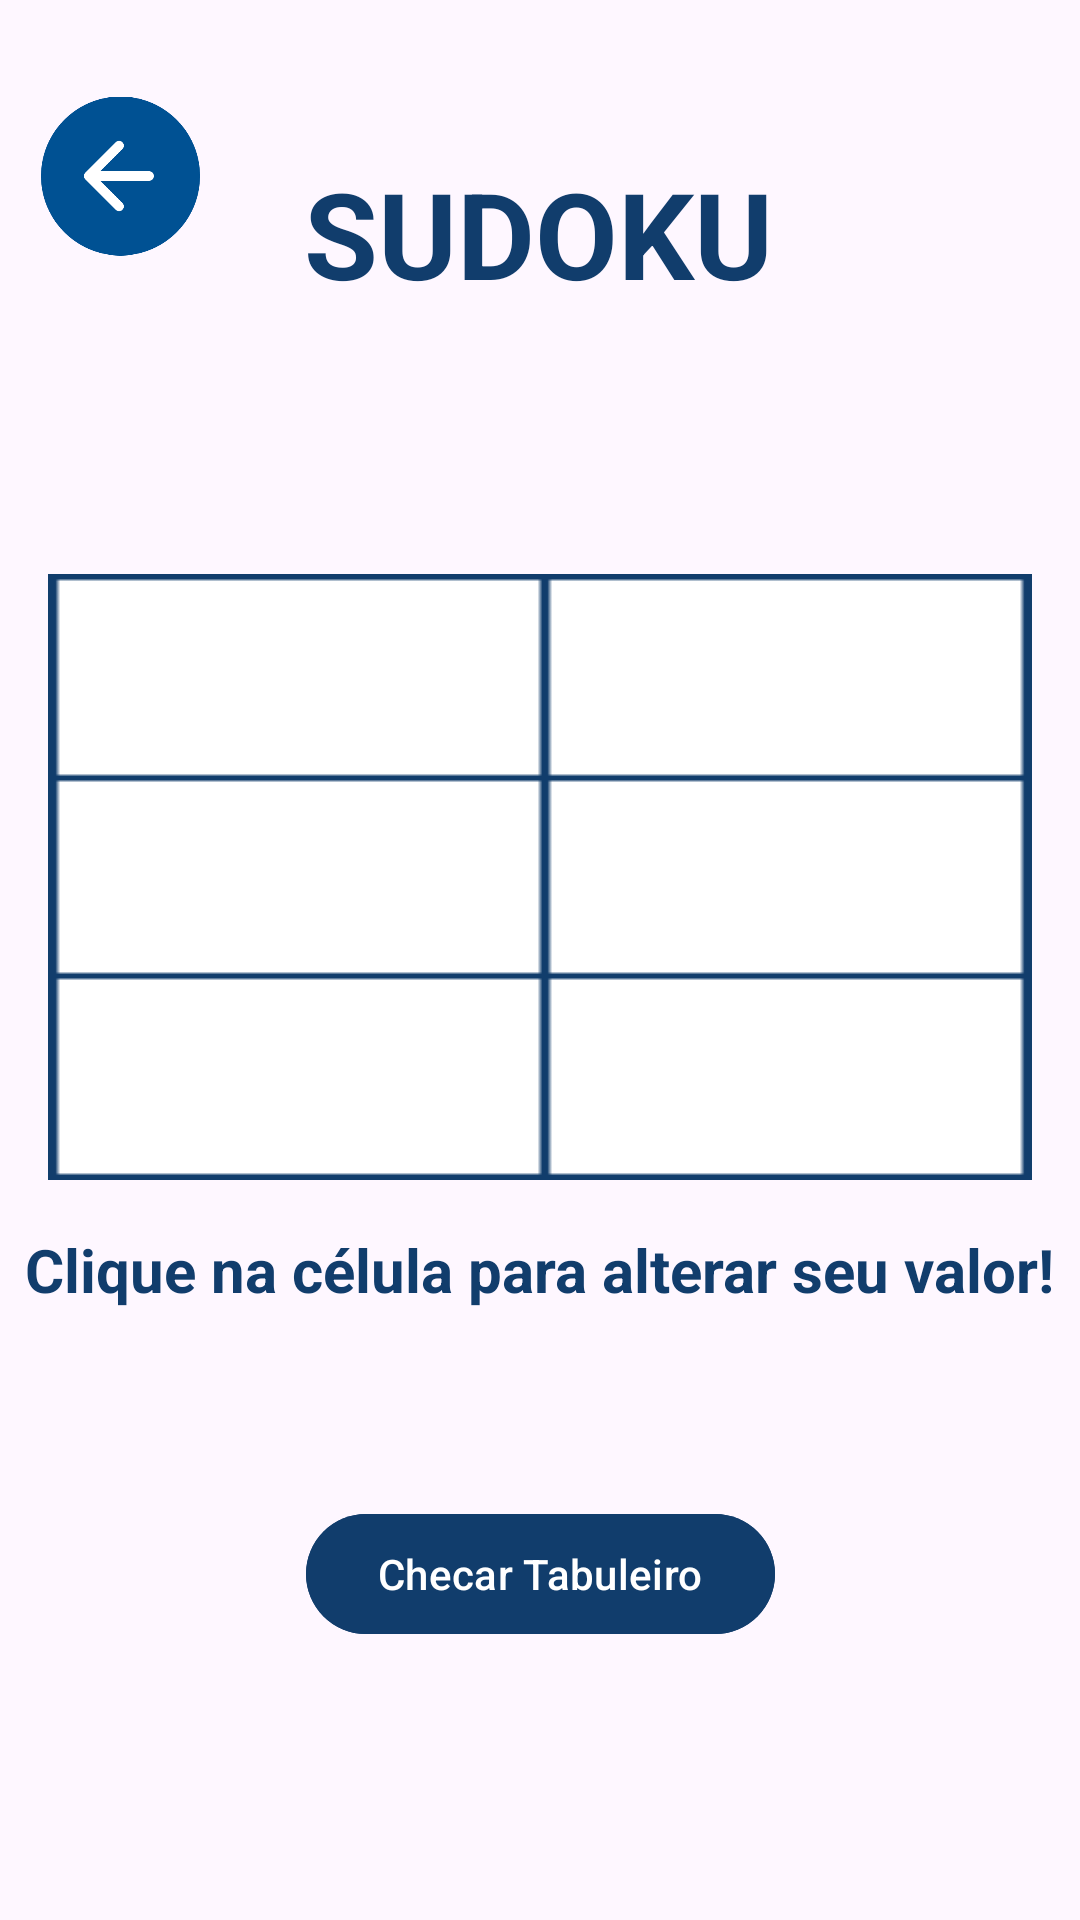

The Android layout XML behind this screen, and the referenced resources:
<!-- AndroidManifest.xml: application theme Theme.Delfis -->
<!-- res/layout/activity_sudoku.xml -->
<androidx.constraintlayout.widget.ConstraintLayout xmlns:android="http://schemas.android.com/apk/res/android"
    xmlns:app="http://schemas.android.com/apk/res-auto"
    xmlns:tools="http://schemas.android.com/tools"
    android:layout_width="match_parent"
    android:layout_height="match_parent"
    tools:context=".activity.game.SudokuActivity">

    <GridLayout
        android:id="@+id/sudokuGrid"
        android:layout_width="0dp"
        android:layout_height="wrap_content"
        android:layout_gravity="center"
        android:layout_marginStart="16dp"
        android:layout_marginEnd="16dp"
        android:layout_marginTop="100dp"
        android:background="@color/sudokuTemplate"
        android:columnCount="6"
        android:rowCount="6"
        app:layout_constraintBottom_toTopOf="@+id/btCheck"
        app:layout_constraintEnd_toEndOf="parent"
        app:layout_constraintStart_toStartOf="parent"
        app:layout_constraintTop_toTopOf="parent">

        
        <Button
            android:id="@+id/btn_0_0"
            style="@style/SudokuButtonStyle"
            android:text="0" />

        <Button
            android:id="@+id/btn_0_1"
            style="@style/SudokuButtonStyle"
            android:text="0" />

        <Button
            android:id="@+id/btn_0_2"
            style="@style/SudokuButtonStyle"
            android:text="0" />

        <Button
            android:id="@+id/btn_0_3"
            style="@style/SudokuButtonStyle"
            android:text="0" />

        <Button
            android:id="@+id/btn_0_4"
            style="@style/SudokuButtonStyle"
            android:text="0" />

        <Button
            android:id="@+id/btn_0_5"
            style="@style/SudokuButtonStyle"
            android:text="0" />

        
        <Button
            android:id="@+id/btn_1_0"
            style="@style/SudokuButtonStyle"
            android:text="0" />

        <Button
            android:id="@+id/btn_1_1"
            style="@style/SudokuButtonStyle"
            android:text="0" />

        <Button
            android:id="@+id/btn_1_2"
            style="@style/SudokuButtonStyle"
            android:text="0" />

        <Button
            android:id="@+id/btn_1_3"
            style="@style/SudokuButtonStyle"
            android:text="0" />

        <Button
            android:id="@+id/btn_1_4"
            style="@style/SudokuButtonStyle"
            android:text="0" />

        <Button
            android:id="@+id/btn_1_5"
            style="@style/SudokuButtonStyle"
            android:text="0" />

        
        <Button
            android:id="@+id/btn_2_0"
            style="@style/SudokuButtonStyle"
            android:text="0" />

        <Button
            android:id="@+id/btn_2_1"
            style="@style/SudokuButtonStyle"
            android:text="0" />

        <Button
            android:id="@+id/btn_2_2"
            style="@style/SudokuButtonStyle"
            android:text="0" />

        <Button
            android:id="@+id/btn_2_3"
            style="@style/SudokuButtonStyle"
            android:text="0" />

        <Button
            android:id="@+id/btn_2_4"
            style="@style/SudokuButtonStyle"
            android:text="0" />

        <Button
            android:id="@+id/btn_2_5"
            style="@style/SudokuButtonStyle"
            android:text="0" />

        
        <Button
            android:id="@+id/btn_3_0"
            style="@style/SudokuButtonStyle"
            android:text="0" />

        <Button
            android:id="@+id/btn_3_1"
            style="@style/SudokuButtonStyle"
            android:text="0" />

        <Button
            android:id="@+id/btn_3_2"
            style="@style/SudokuButtonStyle"
            android:text="0" />

        <Button
            android:id="@+id/btn_3_3"
            style="@style/SudokuButtonStyle"
            android:text="0" />

        <Button
            android:id="@+id/btn_3_4"
            style="@style/SudokuButtonStyle"
            android:text="0" />

        <Button
            android:id="@+id/btn_3_5"
            style="@style/SudokuButtonStyle"
            android:text="0" />

        
        <Button
            android:id="@+id/btn_4_0"
            style="@style/SudokuButtonStyle"
            android:text="0" />

        <Button
            android:id="@+id/btn_4_1"
            style="@style/SudokuButtonStyle"
            android:text="0" />

        <Button
            android:id="@+id/btn_4_2"
            style="@style/SudokuButtonStyle"
            android:text="0" />

        <Button
            android:id="@+id/btn_4_3"
            style="@style/SudokuButtonStyle"
            android:text="0" />

        <Button
            android:id="@+id/btn_4_4"
            style="@style/SudokuButtonStyle"
            android:text="0" />

        <Button
            android:id="@+id/btn_4_5"
            style="@style/SudokuButtonStyle"
            android:text="0" />

        
        <Button
            android:id="@+id/btn_5_0"
            style="@style/SudokuButtonStyle"
            android:text="0" />

        <Button
            android:id="@+id/btn_5_1"
            style="@style/SudokuButtonStyle"
            android:text="0" />

        <Button
            android:id="@+id/btn_5_2"
            style="@style/SudokuButtonStyle"
            android:text="0" />

        <Button
            android:id="@+id/btn_5_3"
            style="@style/SudokuButtonStyle"
            android:text="0" />

        <Button
            android:id="@+id/btn_5_4"
            style="@style/SudokuButtonStyle"
            android:text="0" />

        <Button
            android:id="@+id/btn_5_5"
            style="@style/SudokuButtonStyle"
            android:text="0" />

    </GridLayout>

    <Button
        android:id="@+id/btCheck"
        android:layout_width="wrap_content"
        android:layout_height="wrap_content"
        android:layout_marginTop="16dp"
        android:backgroundTint="@color/delfisBackground"
        android:text="Checar Tabuleiro"
        app:layout_constraintBottom_toBottomOf="parent"
        app:layout_constraintEnd_toEndOf="parent"
        app:layout_constraintStart_toStartOf="parent"
        app:layout_constraintTop_toBottomOf="@+id/sudokuGrid" />

    <TextView
        android:id="@+id/textView"
        android:layout_width="wrap_content"
        android:layout_height="wrap_content"
        android:layout_marginBottom="29dp"
        android:text="SUDOKU"
        android:textColor="@color/delfisBackground"
        android:textSize="40sp"
        android:textStyle="bold"
        app:layout_constraintBottom_toTopOf="@+id/sudokuGrid"
        app:layout_constraintEnd_toEndOf="parent"
        app:layout_constraintHorizontal_bias="0.498"
        app:layout_constraintStart_toStartOf="parent"
        app:layout_constraintTop_toTopOf="parent"
        app:layout_constraintVertical_bias="0.468" />

    <ImageView
        android:id="@+id/btSetaVoltar"
        android:layout_width="53dp"
        android:layout_height="54dp"
        app:layout_constraintBottom_toBottomOf="parent"
        app:layout_constraintEnd_toEndOf="parent"
        app:layout_constraintHorizontal_bias="0.044"
        app:layout_constraintStart_toStartOf="parent"
        app:layout_constraintTop_toTopOf="parent"
        app:layout_constraintVertical_bias="0.054"
        app:srcCompat="@drawable/seta_voltar" />

    <TextView
        android:id="@+id/textView3"
        android:layout_width="wrap_content"
        android:layout_height="wrap_content"
        android:text="Clique na célula para alterar seu valor!"
        android:textColor="@color/delfisBackground"
        android:textSize="20sp"
        android:textStyle="bold"
        app:layout_constraintBottom_toBottomOf="parent"
        app:layout_constraintEnd_toEndOf="parent"
        app:layout_constraintHorizontal_bias="0.492"
        app:layout_constraintStart_toStartOf="parent"
        app:layout_constraintTop_toBottomOf="@+id/sudokuGrid"
        app:layout_constraintVertical_bias="0.075" />
</androidx.constraintlayout.widget.ConstraintLayout>
<!-- resources referenced by this layout -->
<resources>
  <color name="delfisBackground">#113D6C</color>
  <color name="sudokuTemplate" tools:ignore="ReferenceType">@drawable/sudokutemplate</color>
  <!-- drawable seta_voltar: png bitmap (drawable, 7663 bytes) -->
  <style name="SudokuButtonStyle">
          <item name="android:layout_width">0dp</item>
          <item name="android:layout_height">0dp</item>
          <item name="android:layout_margin">2dp</item>
          <item name="android:background">?attr/selectableItemBackground</item>
          <item name="android:gravity">center</item>
          <item name="android:textSize">18sp</item>
          <item name="android:textColor">@android:color/black</item>
      </style>
  <style name="Theme.Delfis" parent="Base.Theme.Delfis" />
  <style name="Base.Theme.Delfis" parent="Theme.Material3.Light.NoActionBar">
          <item name="android:statusBarColor">@color/delfisBar</item>
          
          
      </style>
  <color name="delfisBar">#064273</color>
</resources>
